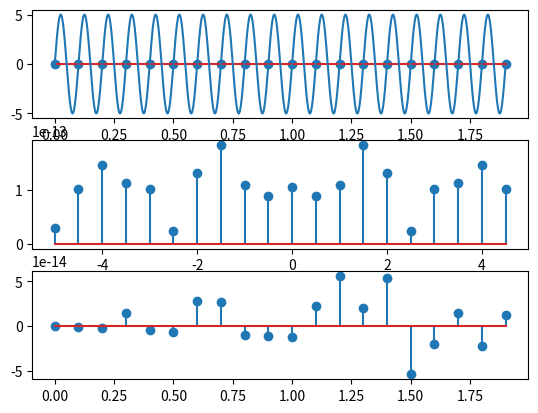

Reproduce this figure in Python.
from scipy.fft import fft, ifft, fftfreq
import numpy as np
import matplotlib.pyplot as plt

fs = 10
N = 20
t = np.arange(0, (N - 1) / fs, 0.001)
ts = np.arange(0, N / fs, 1 / fs)
signal = 5 * np.sin(2 * np.pi * 10 * t)
signal_s = 5 * np.sin(2 * np.pi * 10 * ts)
fft_x_axis = fftfreq(len(signal_s), 1 / fs)
X = fft(signal_s)

# Correct subplot creation
plt.subplot(3, 1, 1)
plt.stem(ts, signal_s)
plt.plot(t, signal)  # Use t instead of ts here
plt.subplot(3, 1, 2)
plt.stem(fft_x_axis, abs(X))
plt.subplot(3, 1, 3)
plt.stem(ts, np.real(ifft(X)))
plt.show()
